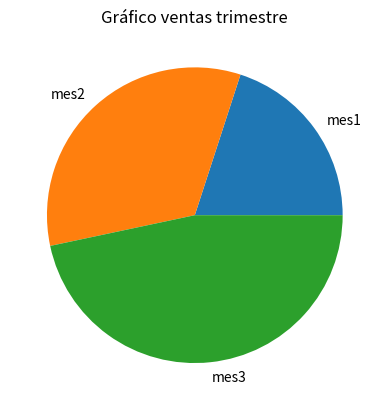

Reproduce this figure in Python.
# Ejercicio 127

import matplotlib.pyplot as plt
import pandas as pd

numero_ventas = [3,5,7]
serie_ventas = pd.Series(numero_ventas)
trimestre = ["mes1", "mes2", "mes3"]
nombre_grafico = "Gráfico ventas trimestre"

def ventas_plot(serie, meses, titulo):
  fig, ax = plt.subplots()
  ax.pie(serie, labels=meses)
  ax.set_title(titulo)
  plt.savefig(f"{titulo}.png")  # El metodo savefig() guarda el gráfico coon el titulo dado en el formato dado
  plt.show()

ventas_plot(serie_ventas, trimestre, nombre_grafico)
